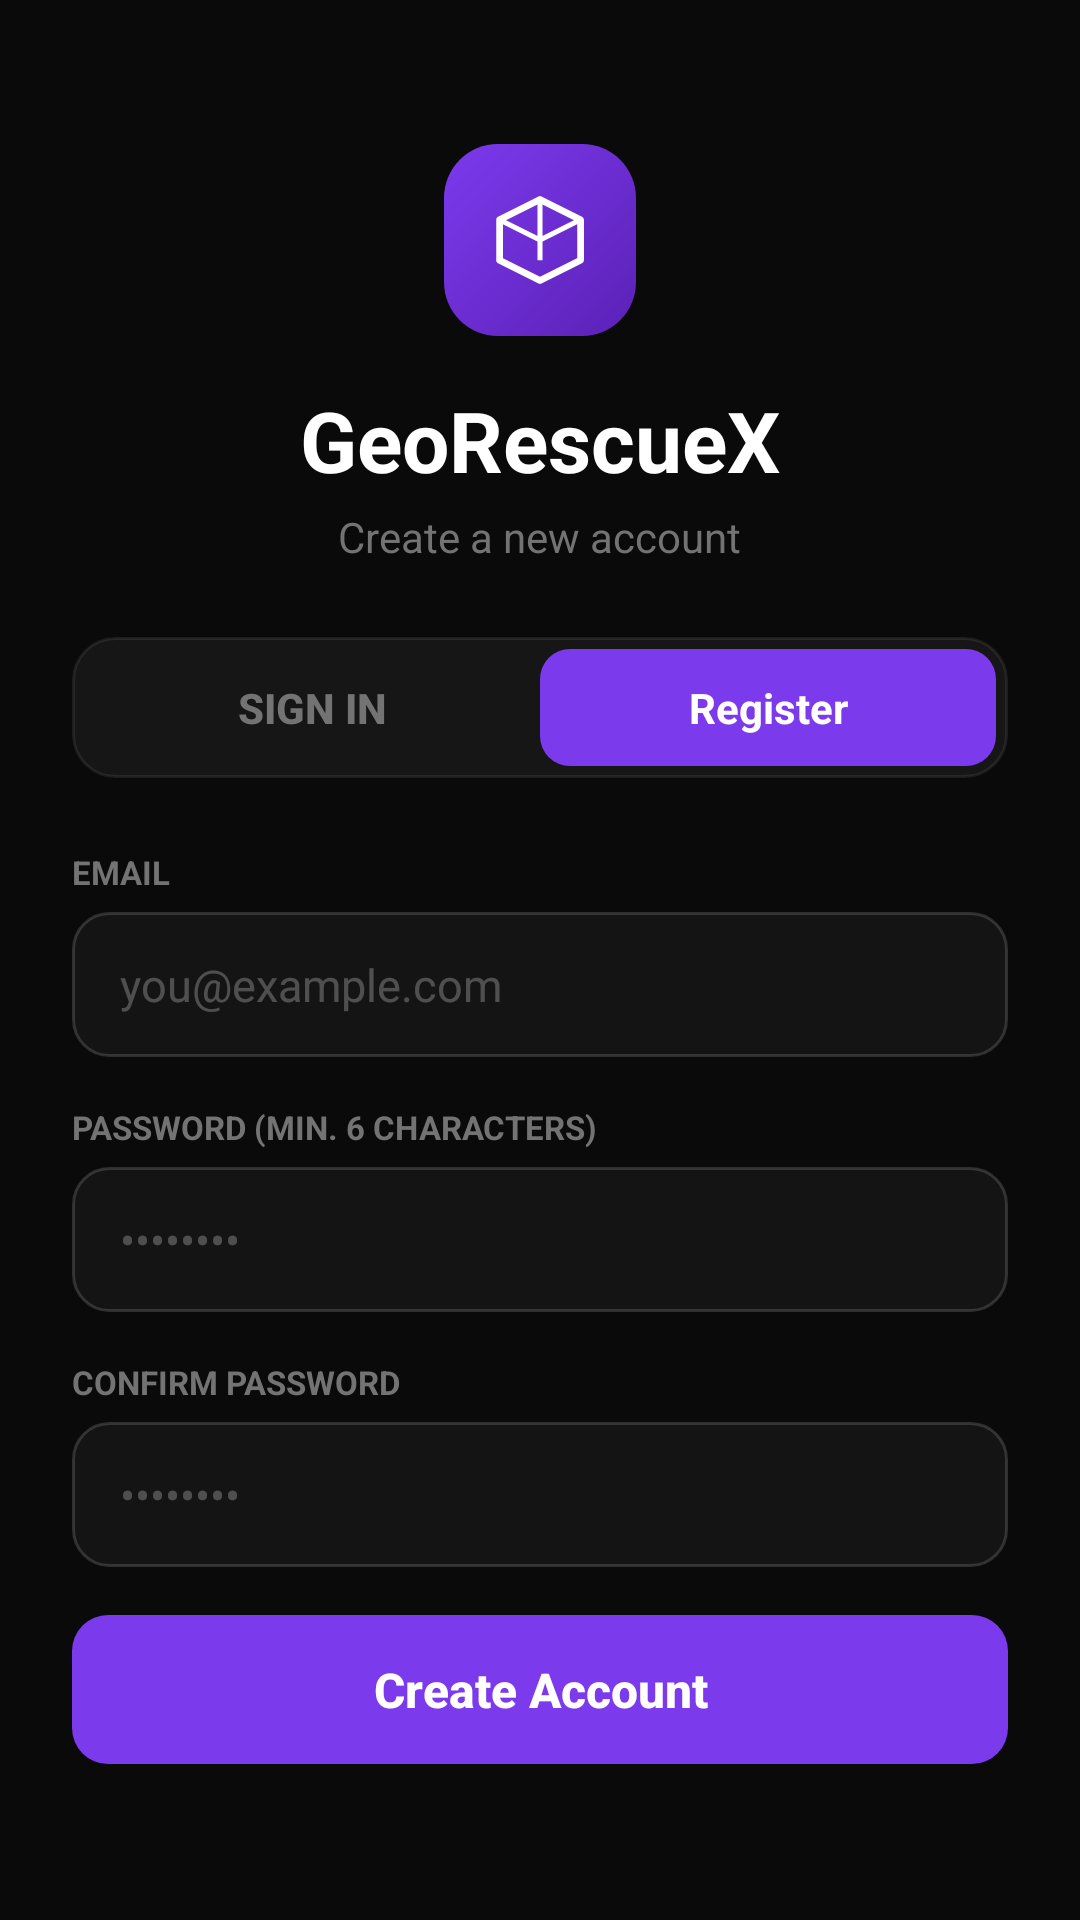

Write the Android layout XML for this screen, with the resource values it uses.
<!-- AndroidManifest.xml: application theme Theme.GeoRescuX -->
<!-- res/layout/activity_register.xml -->
<?xml version="1.0" encoding="utf-8"?>
<ScrollView xmlns:android="http://schemas.android.com/apk/res/android"
    xmlns:app="http://schemas.android.com/apk/res-auto"
    android:layout_width="match_parent"
    android:layout_height="match_parent"
    android:background="@color/bg_app"
    android:fillViewport="true">

    <LinearLayout
        android:layout_width="match_parent"
        android:layout_height="wrap_content"
        android:gravity="center_horizontal"
        android:orientation="vertical"
        android:paddingHorizontal="24dp"
        android:paddingTop="48dp"
        android:paddingBottom="32dp">

        
        <FrameLayout
            android:layout_width="64dp"
            android:layout_height="64dp"
            android:layout_marginBottom="16dp"
            android:background="@drawable/bg_logo_gradient">

            <ImageView
                android:layout_width="36dp"
                android:layout_height="36dp"
                android:layout_gravity="center"
                android:contentDescription="@string/app_name"
                android:src="@drawable/ic_shield_logo" />
        </FrameLayout>

        
        <TextView
            android:layout_width="wrap_content"
            android:layout_height="wrap_content"
            android:text="GeoRescueX"
            android:textColor="@color/text_primary"
            android:textSize="28sp"
            android:textStyle="bold" />

        <TextView
            android:layout_width="wrap_content"
            android:layout_height="wrap_content"
            android:layout_marginTop="4dp"
            android:text="Create a new account"
            android:textColor="@color/text_muted"
            android:textSize="14sp" />

        
        <LinearLayout
            android:layout_width="match_parent"
            android:layout_height="wrap_content"
            android:layout_marginTop="24dp"
            android:layout_marginBottom="24dp"
            android:background="@drawable/bg_tab_container"
            android:orientation="horizontal">

            <Button
                android:id="@+id/buttonBackToLogin"
                android:layout_width="0dp"
                android:layout_height="wrap_content"
                android:layout_weight="1"
                android:background="@null"
                android:gravity="center"
                android:minHeight="0dp"
                android:paddingVertical="10dp"
                android:stateListAnimator="@null"
                android:text="Sign In"
                android:textColor="@color/text_muted"
                android:textSize="14sp"
                android:textStyle="bold"
                app:backgroundTint="@null" />

            <TextView
                android:layout_width="0dp"
                android:layout_height="wrap_content"
                android:layout_weight="1"
                android:background="@drawable/bg_tab_active"
                android:gravity="center"
                android:paddingVertical="10dp"
                android:text="Register"
                android:textColor="@color/text_primary"
                android:textSize="14sp"
                android:textStyle="bold" />
        </LinearLayout>

        
        <LinearLayout
            android:layout_width="match_parent"
            android:layout_height="wrap_content"
            android:orientation="vertical">

            <TextView
                android:layout_width="wrap_content"
                android:layout_height="wrap_content"
                android:layout_marginBottom="6dp"
                android:text="EMAIL"
                android:textColor="@color/text_muted"
                android:textSize="11sp"
                android:textStyle="bold" />

            <EditText
                android:id="@+id/editTextEmail"
                android:layout_width="match_parent"
                android:layout_height="wrap_content"
                android:layout_marginBottom="16dp"
                android:background="@drawable/bg_input_field"
                android:hint="you@example.com"
                android:inputType="textEmailAddress"
                android:textColor="@color/text_primary"
                android:textColorHint="@color/text_subtle"
                android:textSize="15sp" />

            <TextView
                android:layout_width="wrap_content"
                android:layout_height="wrap_content"
                android:layout_marginBottom="6dp"
                android:text="PASSWORD (MIN. 6 CHARACTERS)"
                android:textColor="@color/text_muted"
                android:textSize="11sp"
                android:textStyle="bold" />

            <EditText
                android:id="@+id/editTextPassword"
                android:layout_width="match_parent"
                android:layout_height="wrap_content"
                android:layout_marginBottom="16dp"
                android:background="@drawable/bg_input_field"
                android:hint="••••••••"
                android:inputType="textPassword"
                android:textColor="@color/text_primary"
                android:textColorHint="@color/text_subtle"
                android:textSize="15sp" />

            <TextView
                android:layout_width="wrap_content"
                android:layout_height="wrap_content"
                android:layout_marginBottom="6dp"
                android:text="CONFIRM PASSWORD"
                android:textColor="@color/text_muted"
                android:textSize="11sp"
                android:textStyle="bold" />

            <EditText
                android:id="@+id/editTextConfirmPassword"
                android:layout_width="match_parent"
                android:layout_height="wrap_content"
                android:layout_marginBottom="16dp"
                android:background="@drawable/bg_input_field"
                android:hint="••••••••"
                android:inputType="textPassword"
                android:textColor="@color/text_primary"
                android:textColorHint="@color/text_subtle"
                android:textSize="15sp" />

            
            <TextView
                android:id="@+id/textViewError"
                android:layout_width="match_parent"
                android:layout_height="wrap_content"
                android:layout_marginBottom="16dp"
                android:background="@drawable/bg_card_dark"
                android:padding="12dp"
                android:textColor="@color/text_error"
                android:textSize="13sp"
                android:visibility="gone" />

            
            <Button
                android:id="@+id/buttonRegister"
                android:layout_width="match_parent"
                android:layout_height="wrap_content"
                android:background="@drawable/bg_button_violet"
                android:stateListAnimator="@null"
                android:text="Create Account"
                android:textAllCaps="false"
                android:textColor="@color/text_primary"
                android:textSize="16sp"
                android:textStyle="bold"
                app:backgroundTint="@null" />
        </LinearLayout>

    </LinearLayout>
</ScrollView>
<!-- resources referenced by this layout -->
<resources>
  <color name="bg_app">#0A0A0A</color>
  <color name="text_error">#EF4444</color>
  <color name="text_muted">#737373</color>
  <color name="text_primary">#FFFFFF</color>
  <color name="text_subtle">#40FFFFFF</color>
  <!-- drawable bg_button_violet (drawable) -->
  <?xml version="1.0" encoding="utf-8"?>
  <ripple xmlns:android="http://schemas.android.com/apk/res/android"
      android:color="#4DFFFFFF">
      <item>
          <shape android:shape="rectangle">
              <solid android:color="@color/violet_accent" />
              <corners android:radius="12dp" />
              <padding
                  android:bottom="14dp"
                  android:top="14dp" />
          </shape>
      </item>
  </ripple>
  <!-- drawable bg_card_dark (drawable) -->
  <?xml version="1.0" encoding="utf-8"?>
  <shape xmlns:android="http://schemas.android.com/apk/res/android"
      android:shape="rectangle">
      <solid android:color="@color/bg_card" />
      <corners android:radius="16dp" />
      <stroke
          android:width="1dp"
          android:color="@color/divider_subtle" />
  </shape>
  <!-- drawable bg_logo_gradient (drawable) -->
  <?xml version="1.0" encoding="utf-8"?>
  <shape xmlns:android="http://schemas.android.com/apk/res/android"
      android:shape="rectangle">
      <gradient
          android:angle="315"
          android:endColor="#5B21B6"
          android:startColor="#7C3AED" />
      <corners android:radius="18dp" />
  </shape>
  <!-- drawable bg_tab_active (drawable) -->
  <?xml version="1.0" encoding="utf-8"?>
  <shape xmlns:android="http://schemas.android.com/apk/res/android"
      android:shape="rectangle">
      <solid android:color="@color/violet_accent" />
      <corners android:radius="10dp" />
      <padding
          android:bottom="8dp"
          android:left="16dp"
          android:right="16dp"
          android:top="8dp" />
  </shape>
  <!-- drawable bg_tab_container (drawable) -->
  <?xml version="1.0" encoding="utf-8"?>
  <shape xmlns:android="http://schemas.android.com/apk/res/android"
      android:shape="rectangle">
      <solid android:color="@color/bg_surface" />
      <corners android:radius="14dp" />
      <stroke
          android:width="1dp"
          android:color="@color/divider_subtle" />
      <padding
          android:bottom="4dp"
          android:left="4dp"
          android:right="4dp"
          android:top="4dp" />
  </shape>
  <!-- drawable ic_shield_logo (drawable) -->
  <?xml version="1.0" encoding="utf-8"?>
  <vector xmlns:android="http://schemas.android.com/apk/res/android"
      android:width="48dp"
      android:height="48dp"
      android:viewportWidth="32"
      android:viewportHeight="32">
      <path
          android:pathData="M16,4 L4,10 v12 l12,6 12,-6 V10 L16,4 z"
          android:strokeColor="#FFFFFF"
          android:strokeLineJoin="round"
          android:strokeWidth="2" />
      <path
          android:pathData="M16,4 v18 M4,10 l12,6 12,-6"
          android:strokeColor="#FFFFFF"
          android:strokeLineJoin="round"
          android:strokeWidth="1.5" />
  </vector>
  <string name="app_name">GeoRescuX</string>
  <color name="violet_accent">#7C3AED</color>
  <color name="bg_card">#1E1E1E</color>
  <color name="divider_subtle">#14FFFFFF</color>
  <color name="bg_input">#141414</color>
  <color name="border_light">#26FFFFFF</color>
  <color name="bg_surface">#161616</color>
  <color name="white">#FFFFFFFF</color>
  <color name="violet_light">#8B5CF6</color>
  <color name="violet_dim">#267C3AED</color>
  <style name="Widget.GeoRescuX.Card" parent="Widget.MaterialComponents.CardView">
          <item name="cardBackgroundColor">@color/bg_card</item>
          <item name="cardCornerRadius">16dp</item>
          <item name="cardElevation">0dp</item>
          <item name="strokeColor">@color/divider_subtle</item>
          <item name="strokeWidth">1dp</item>
      </style>
</resources>
